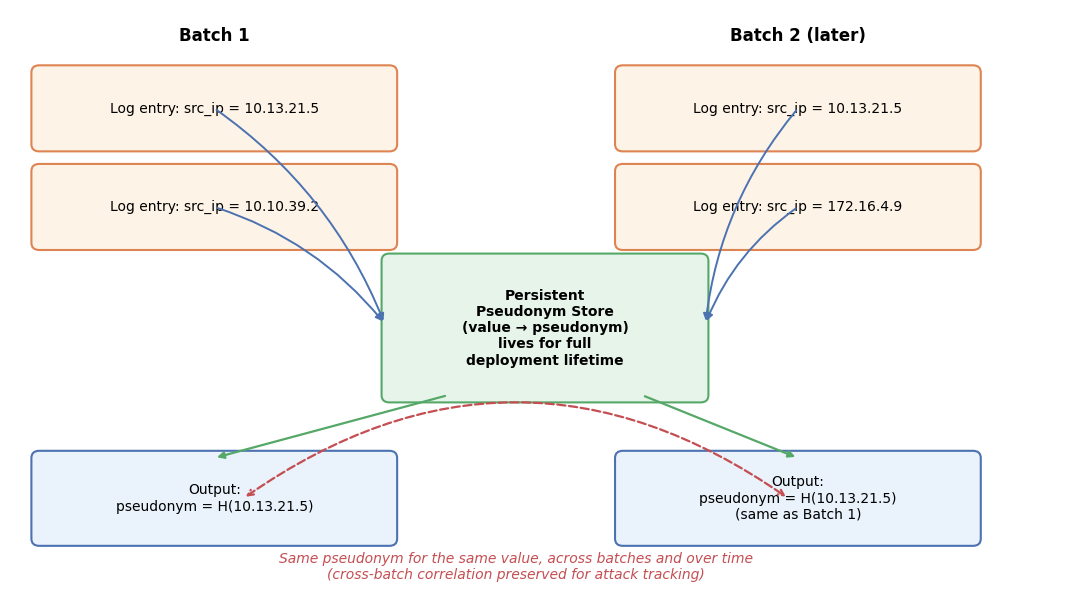

This chart was generated by the following Python code:
import matplotlib
matplotlib.use('Agg')
import matplotlib.pyplot as plt
import matplotlib.patches as mpatches
from matplotlib.patches import FancyBboxPatch, FancyArrowPatch
import matplotlib.lines as mlines

plt.rcParams['font.family'] = 'DejaVu Sans'

fig, ax = plt.subplots(figsize=(11, 6))
ax.set_xlim(0, 11)
ax.set_ylim(0, 6.2)
ax.axis('off')

def box(x, y, w, h, text, fc='#EAF2FB', ec='#4C72B0', fontsize=10, weight='normal'):
    b = FancyBboxPatch((x, y), w, h, boxstyle="round,pad=0.08,rounding_size=0.08",
                        linewidth=1.5, edgecolor=ec, facecolor=fc)
    ax.add_patch(b)
    ax.text(x + w/2, y + h/2, text, ha='center', va='center', fontsize=fontsize, weight=weight, wrap=True)
    return b

# Title labels for batches
ax.text(2.1, 5.85, 'Batch 1', ha='center', fontsize=12, weight='bold')
ax.text(8.1, 5.85, 'Batch 2 (later)', ha='center', fontsize=12, weight='bold')

# Batch 1 log entries
box(0.3, 4.7, 3.6, 0.8, 'Log entry: src_ip = 10.13.21.5', fc='#FDF3E7', ec='#DD8452')
box(0.3, 3.6, 3.6, 0.8, 'Log entry: src_ip = 10.10.39.2', fc='#FDF3E7', ec='#DD8452')

# Batch 2 log entries (later, same IP repeats)
box(6.3, 4.7, 3.6, 0.8, 'Log entry: src_ip = 10.13.21.5', fc='#FDF3E7', ec='#DD8452')
box(6.3, 3.6, 3.6, 0.8, 'Log entry: src_ip = 172.16.4.9', fc='#FDF3E7', ec='#DD8452')

# Persistent pseudonym store in the middle
store = box(3.9, 1.9, 3.2, 1.5, 'Persistent\nPseudonym Store\n(value \u2192 pseudonym)\nlives for full\ndeployment lifetime',
            fc='#E7F4EA', ec='#55A868', fontsize=10, weight='bold')

# Arrows from batch 1 entries down to store
for y in (5.1, 4.0):
    ax.annotate('', xy=(3.85, 2.7), xytext=(2.1, y),
                arrowprops=dict(arrowstyle='-|>', color='#4C72B0', lw=1.4,
                                 connectionstyle="arc3,rad=-0.15"))
# Arrows from batch 2 entries down to store
for y in (5.1, 4.0):
    ax.annotate('', xy=(7.15, 2.7), xytext=(8.1, y),
                arrowprops=dict(arrowstyle='-|>', color='#4C72B0', lw=1.4,
                                 connectionstyle="arc3,rad=0.15"))

# Output pseudonymized entries
box(0.3, 0.3, 3.6, 0.9, 'Output:\npseudonym = H(10.13.21.5)', fc='#EAF2FB', ec='#4C72B0')
box(6.3, 0.3, 3.6, 0.9, 'Output:\npseudonym = H(10.13.21.5)\n(same as Batch 1)', fc='#EAF2FB', ec='#4C72B0')

ax.annotate('', xy=(2.1, 1.2), xytext=(4.5, 1.9),
            arrowprops=dict(arrowstyle='-|>', color='#55A868', lw=1.6))
ax.annotate('', xy=(8.1, 1.2), xytext=(6.5, 1.9),
            arrowprops=dict(arrowstyle='-|>', color='#55A868', lw=1.6))

# Highlight consistency with a bracket/check
ax.annotate('', xy=(8.0, 0.75), xytext=(2.4, 0.75),
            arrowprops=dict(arrowstyle='<->', color='#C44E52', lw=1.6, linestyle='dashed',
                             connectionstyle="arc3,rad=-0.35"))
ax.text(5.2, -0.15, 'Same pseudonym for the same value, across batches and over time\n(cross-batch correlation preserved for attack tracking)',
        ha='center', fontsize=10, color='#C44E52', style='italic')

plt.tight_layout()
plt.savefig('fig_persistent_store.png', dpi=300, bbox_inches='tight')
print("saved")
